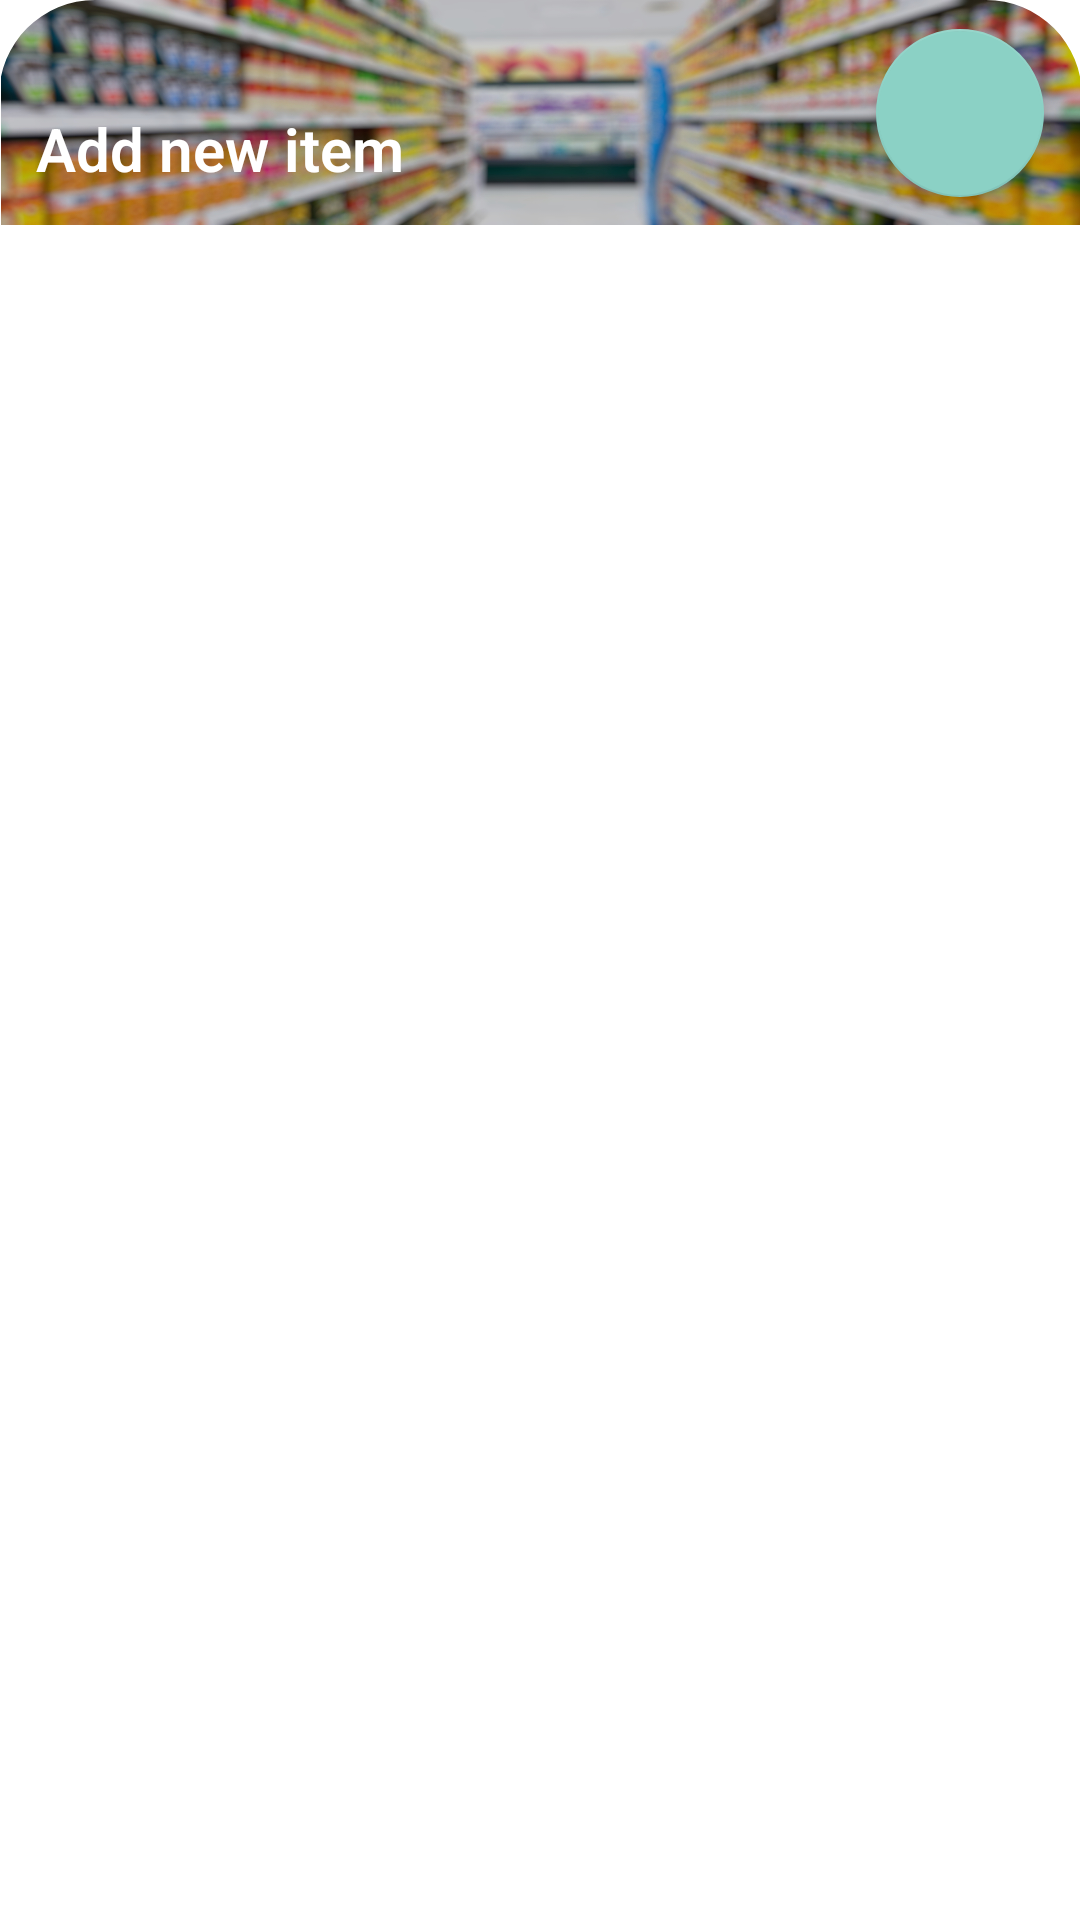

Write the Android layout XML for this screen, with the resource values it uses.
<!-- AndroidManifest.xml: application theme Theme.FlexBuyList -->
<!-- res/layout/items_adder_bottom_sheet.xml -->
<?xml version="1.0" encoding="utf-8"?>
<androidx.constraintlayout.widget.ConstraintLayout xmlns:android="http://schemas.android.com/apk/res/android"
    xmlns:app="http://schemas.android.com/apk/res-auto"
    xmlns:tools="http://schemas.android.com/tools"
    android:id="@+id/dialogRoot"
    android:layout_width="match_parent"
    android:layout_height="wrap_content">

    <com.google.android.material.imageview.ShapeableImageView
        android:id="@+id/imageViewMain"
        android:layout_width="match_parent"
        android:layout_height="wrap_content"
        android:layout_marginStart="-1dp"
        android:layout_marginEnd="-1dp"
        android:adjustViewBounds="true"
        app:layout_constraintEnd_toEndOf="parent"
        app:layout_constraintHorizontal_bias="0.0"
        app:layout_constraintStart_toStartOf="parent"
        app:layout_constraintTop_toTopOf="parent"
        app:shapeAppearanceOverlay="@style/roundedImageView"
        app:srcCompat="@drawable/tb_none" />

    <com.google.android.material.textfield.TextInputLayout
        android:id="@+id/textHolderName"
        style="@style/Widget.MaterialComponents.TextInputLayout.OutlinedBox.Flex"
        android:layout_width="match_parent"
        android:layout_height="wrap_content"
        android:layout_marginStart="8dp"
        android:layout_marginTop="12dp"
        android:layout_marginEnd="8dp"
        android:hint="@string/dialog_adder_name_hint"
        app:counterMaxLength="38"
        android:nextFocusDown="@+id/menuMeasureText"
        android:nextFocusLeft="@+id/menuMeasureText"
        android:nextFocusRight="@+id/menuMeasureText"
        android:nextFocusUp="@+id/menuMeasureText"
        android:nextFocusForward="@id/menuMeasureText"
        android:imeOptions="actionNext"
        app:layout_constraintEnd_toEndOf="parent"
        app:layout_constraintHorizontal_bias="0.0"
        app:layout_constraintStart_toStartOf="parent"
        app:layout_constraintTop_toBottomOf="@+id/scrollForChips">

        <com.google.android.material.textfield.TextInputEditText
            android:id="@+id/textInputName"
            android:layout_width="match_parent"
            android:layout_height="wrap_content"
            android:fontFamily="sans-serif-light"
            android:inputType="textCapSentences" />
    </com.google.android.material.textfield.TextInputLayout>

    <com.google.android.material.textfield.TextInputLayout
        android:id="@+id/textHolderQuantity"
        style="@style/Widget.MaterialComponents.TextInputLayout.OutlinedBox.Flex"
        android:layout_width="0dp"
        android:layout_height="wrap_content"
        android:layout_marginStart="8dp"
        android:layout_marginTop="12dp"
        android:layout_marginEnd="4dp"
        android:hint="@string/dialog_adder_cant_count_hint"
        android:nextFocusForward="@id/menuTypeHolder"
        app:layout_constraintEnd_toStartOf="@+id/menuMeasureHolder"
        app:layout_constraintHorizontal_bias="0.0"
        app:layout_constraintStart_toStartOf="parent"
        app:layout_constraintTop_toBottomOf="@+id/textHolderName">

        <com.google.android.material.textfield.TextInputEditText
            android:id="@+id/textInputQuantity"
            android:layout_width="match_parent"
            android:layout_height="wrap_content"
            android:fontFamily="sans-serif-light"
            android:inputType="numberDecimal"
            android:textAlignment="center"
            android:textSize="16sp" />
    </com.google.android.material.textfield.TextInputLayout>

    <com.google.android.material.textfield.TextInputLayout
        android:id="@+id/menuMeasureHolder"
        style="@style/Widget.MaterialComponents.TextInputLayout.OutlinedBox.ExposedDropdownMenu.Flex"
        android:layout_width="240dp"
        android:layout_height="wrap_content"
        android:layout_marginTop="12dp"
        android:layout_marginEnd="8dp"
        android:hint="@string/dialog_adder_cant_hint"
        android:focusable="false"
        app:layout_constraintEnd_toEndOf="parent"
        app:layout_constraintTop_toBottomOf="@+id/textHolderName">

        <AutoCompleteTextView
            android:id="@+id/menuMeasureText"
            android:layout_width="match_parent"
            android:layout_height="wrap_content"
            android:fontFamily="sans-serif-light"
            android:inputType="none"
            android:textSize="16sp" />
    </com.google.android.material.textfield.TextInputLayout>

    <com.google.android.material.textfield.TextInputLayout
        android:id="@+id/menuTypeHolder"
        style="@style/Widget.MaterialComponents.TextInputLayout.OutlinedBox.ExposedDropdownMenu.Flex"
        android:layout_width="0dp"
        android:layout_height="wrap_content"
        android:layout_marginStart="8dp"
        android:layout_marginTop="12dp"
        android:layout_marginEnd="8dp"
        android:layout_marginBottom="18dp"
        android:focusable="false"
        android:hint="@string/dialog_adder_type_hint"
        app:layout_constraintBottom_toBottomOf="parent"
        app:layout_constraintEnd_toEndOf="parent"
        app:layout_constraintStart_toStartOf="parent"
        app:layout_constraintTop_toBottomOf="@+id/textHolderQuantity">

        <AutoCompleteTextView
            android:id="@+id/menuTypeText"
            android:layout_width="match_parent"
            android:layout_height="wrap_content"
            android:fontFamily="sans-serif-light"
            android:inputType="none"
            android:textSize="16sp" />

    </com.google.android.material.textfield.TextInputLayout>

    <HorizontalScrollView
        android:id="@+id/scrollForChips"
        android:layout_width="match_parent"
        android:layout_height="match_parent"
        android:nestedScrollingEnabled="true"
        app:layout_constraintStart_toStartOf="parent"
        app:layout_constraintTop_toBottomOf="@+id/imageViewMain">

        <LinearLayout
            android:layout_width="match_parent"
            android:layout_height="wrap_content"
            android:orientation="horizontal">

            <com.google.android.material.chip.ChipGroup
                android:id="@+id/chipGroupHelper"
                android:layout_width="wrap_content"
                android:layout_height="wrap_content"
                android:layout_marginStart="8dp"
                app:chipSpacing="2dp"
                app:chipSpacingHorizontal="2dp"
                app:chipSpacingVertical="2dp"
                app:singleLine="true"
                app:singleSelection="true" />
        </LinearLayout>
    </HorizontalScrollView>

    <com.google.android.material.floatingactionbutton.FloatingActionButton
        android:id="@+id/fabAdder"
        android:layout_width="wrap_content"
        android:layout_height="wrap_content"
        android:layout_marginEnd="12dp"
        android:clickable="true"
        app:layout_constraintBottom_toBottomOf="@+id/imageViewMain"
        app:layout_constraintEnd_toEndOf="parent"
        app:layout_constraintTop_toTopOf="@+id/imageViewMain"
        app:srcCompat="@drawable/ic_add" />

    <com.google.android.material.textview.MaterialTextView
        android:id="@+id/textView4"
        android:layout_width="wrap_content"
        android:layout_height="wrap_content"
        android:layout_marginStart="12dp"
        android:layout_marginBottom="12dp"
        android:fontFamily="sans-serif-light"
        android:text="@string/adder_title"
        android:textColor="@color/white"
        android:textSize="20sp"
        android:textStyle="bold"
        app:layout_constraintBottom_toBottomOf="@+id/imageViewMain"
        app:layout_constraintStart_toStartOf="parent" />

</androidx.constraintlayout.widget.ConstraintLayout>
<!-- resources referenced by this layout -->
<resources>
  <color name="white">#FFFFFFFF</color>
  <string name="adder_title">Add new item</string>
  <string name="dialog_adder_cant_count_hint">QTY</string>
  <string name="dialog_adder_cant_hint">"Measurement "</string>
  <string name="dialog_adder_name_hint">Item name</string>
  <string name="dialog_adder_type_hint">Group (icon)</string>
  <style name="Widget.MaterialComponents.TextInputLayout.OutlinedBox.ExposedDropdownMenu.Flex" parent="Widget.MaterialComponents.TextInputLayout.OutlinedBox.ExposedDropdownMenu">
          <item name="boxStrokeColor">@color/focus_text_box</item>
          <item name="android:textColorHint">@color/focus_text_box</item>
          <item name="hintTextColor">@color/blue_hard</item>
          <item name="endIconTint">@color/focus_text_box</item>
      </style>
  <style name="Widget.MaterialComponents.TextInputLayout.OutlinedBox.Flex" parent="Widget.MaterialComponents.TextInputLayout.OutlinedBox">
          <item name="boxStrokeColor">@color/focus_text_box</item>
          <item name="android:textColorHint">@color/focus_text_box</item>
          <item name="hintTextColor">@color/blue_hard</item>
      </style>
  <style name="roundedImageView" parent="">
          <item name="cornerFamily">rounded</item>
          <item name="cornerSizeTopRight">32dp</item>
          <item name="cornerSizeTopLeft">32dp</item>
      </style>
  <style name="Theme.FlexBuyList" parent="Theme.MaterialComponents.DayNight.DarkActionBar">
          <item name="colorPrimary">@color/blue_hard</item>
          <item name="colorPrimaryVariant">@color/red_acc</item>
          <item name="colorOnPrimary">@color/white</item>
          <item name="colorSecondary">@color/blue_mild</item>
          <item name="colorSecondaryVariant">@color/blue_hard</item>
          <item name="colorOnSecondary">@color/black</item>
          <item name="android:statusBarColor" tools:targetApi="l">?attr/colorSecondaryVariant</item>
          <item name="materialCardViewStyle">@style/Widget.MaterialComponents.CardView.Flex</item>
          <item name="imageButtonStyle">@style/Base.Widget.AppCompat.ImageButton.Flex</item>
          <item name="bottomSheetDialogTheme">@style/AppBottomSheetDialogTheme</item>
          <item name="CustomChipChoice">@style/Widget.MaterialComponents.Chip.Choice.Flex</item>
  
      </style>
  <color name="blue_hard">#5EAAA8</color>
  <color name="red_acc">#F05945</color>
  <color name="blue_mild">#8BD1C5</color>
  <color name="black">#FF000000</color>
  <style name="Widget.MaterialComponents.CardView.Flex">
          <item name="cardElevation">4dp</item>
          <item name="cardCornerRadius">10dp</item>
      </style>
  <style name="Base.Widget.AppCompat.ImageButton.Flex">
          <item name="android:layout_marginEnd">16dp</item>
          <item name="tint">@color/blue_hard</item>
          <item name="android:background">?attr/selectableItemBackgroundBorderless</item>
      </style>
  <style name="AppBottomSheetDialogTheme" parent="Theme.Design.Light.BottomSheetDialog">
          <item name="bottomSheetStyle">@style/AppModalStyle</item>
      </style>
  <style name="Widget.MaterialComponents.Chip.Choice.Flex" parent="Widget.MaterialComponents.Chip.Choice">
          <item name="chipBackgroundColor">@color/chip_state</item>
          <item name="chipIconVisible">true</item>
          <item name="iconStartPadding">4dp</item>
          <item name="chipSpacing">1dp</item>
          <item name="android:textColor">@color/text_state</item>
          <item name="fontFamily">sans-serif-light</item>
      </style>
  <style name="AppModalStyle" parent="Widget.Design.BottomSheet.Modal">
          <item name="android:background">@drawable/bottom_sheet_shape</item>
      </style>
  <!-- drawable bottom_sheet_shape (drawable-v24) -->
  <?xml version="1.0" encoding="utf-8"?>
  <shape xmlns:android="http://schemas.android.com/apk/res/android"
      android:shape="rectangle">
      <solid android:color="@android:color/white"/>
      <corners
  
          android:topLeftRadius="34dp"
          android:topRightRadius="34dp"/>
  
  </shape>
</resources>
